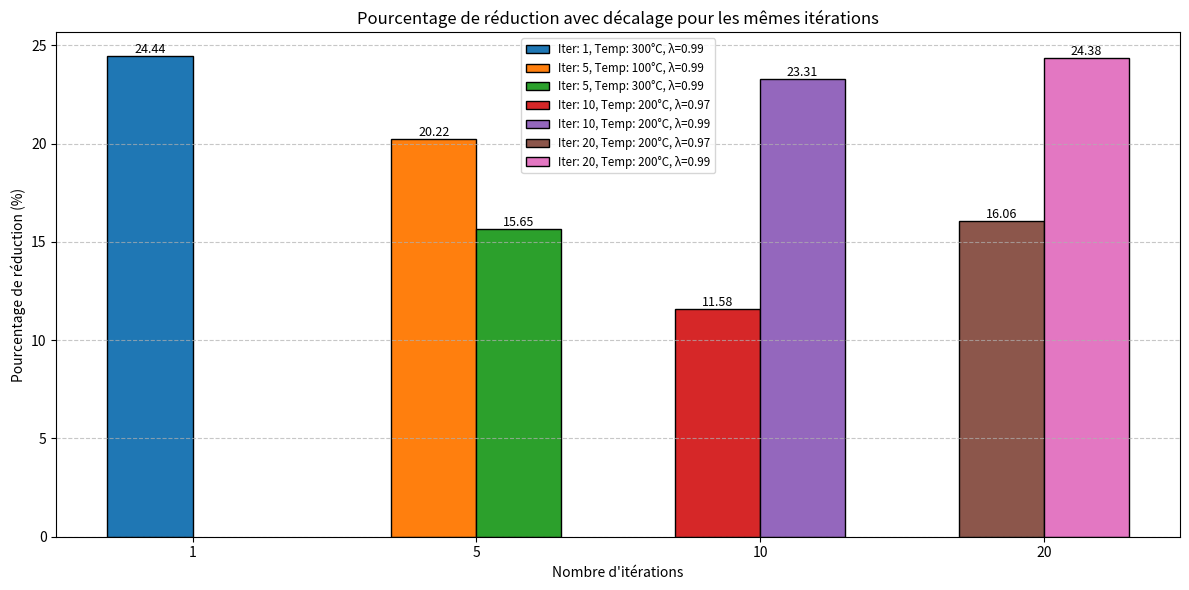

This chart was generated by the following Python code:
import matplotlib.pyplot as plt
import numpy as np

# Sorted Data
iterations = [1, 5, 5, 10, 10, 20, 20]
temperature_initiale = [300, 100, 300, 200, 200, 200, 200]
lambda_values = [0.99, 0.99, 0.99, 0.97, 0.99, 0.97, 0.99]
reduction_percentage = [24.44, 20.22, 15.65, 11.58, 23.31, 16.06, 24.38]

# Create figure and axes
fig, ax = plt.subplots(figsize=(12, 6))

# Unique iterations and their positions
unique_iterations = sorted(set(iterations))
positions = {it: i for i, it in enumerate(unique_iterations)}

# Width of each bar
bar_width = 0.3

# Track the number of bars plotted for each iteration to create offsets
offsets = {}

# Plot the bars with slight offsets for same iterations
for i, (it, temp, red, lamb) in enumerate(zip(iterations, temperature_initiale, reduction_percentage, lambda_values)):
    pos = positions[it]
    offset = offsets.get(it, 0) * bar_width
    ax.bar(pos + offset, red, width=bar_width, label=f'Iter: {it}, Temp: {temp}°C, λ={lamb}', edgecolor='black')
    ax.text(pos + offset, red, f'{red:.2f}', ha='center', va='bottom', fontsize=9)
    offsets[it] = offsets.get(it, 0) + 1

# Customize x-ticks
ax.set_xticks([positions[it] + (bar_width / 2) for it in unique_iterations])
ax.set_xticklabels([str(it) for it in unique_iterations])

# Labels and title
ax.set_xlabel("Nombre d'itérations")
ax.set_ylabel("Pourcentage de réduction (%)")
ax.set_title("Pourcentage de réduction avec décalage pour les mêmes itérations")
ax.grid(axis='y', linestyle='--', alpha=0.7)

# Add legend
ax.legend(fontsize='small')

# Display the plot
plt.tight_layout()
plt.show()
